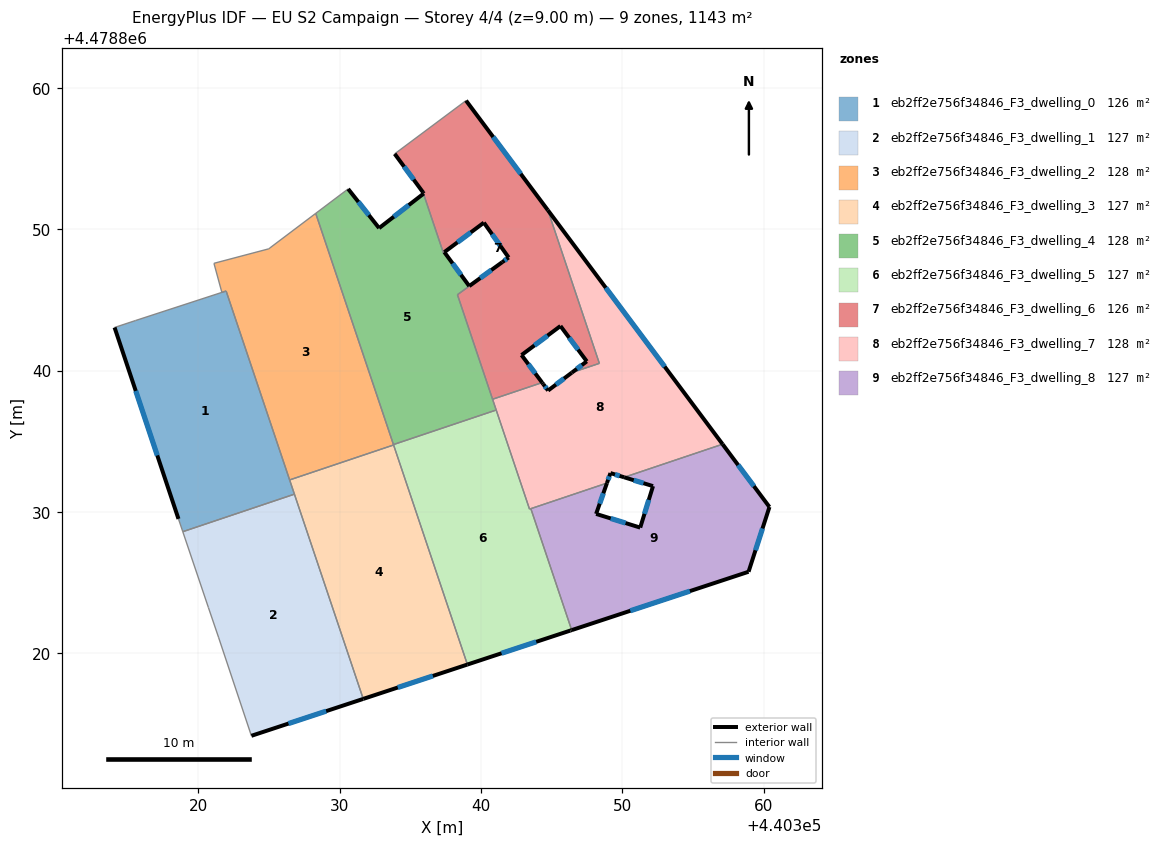
=== STOREY PLAN SPEC (per zone: floor XY polygon, exterior-wall plan segments, windows/doors) ===
zone 1: eb2ff2e756f34846_F3_dwelling_0  (126.5 m²)
  floor: (440326.79, 4478831.26) (440321.96, 4478845.64) (440315.54, 4478843.55) (440314.07, 4478843.06) (440318.59, 4478829.52) (440318.89, 4478828.61)
  exterior wall: (440318.59, 4478829.52) – (440314.07, 4478843.06)  [14.3 m]
    window: (440317.09, 4478834.01) – (440315.56, 4478838.57)  [4.9 m²]
  interior walls: 7
zone 2: eb2ff2e756f34846_F3_dwelling_1  (127.0 m²)
  floor: (440331.66, 4478816.78) (440326.79, 4478831.26) (440318.89, 4478828.61) (440320.71, 4478823.24) (440321.42, 4478821.14) (440323.75, 4478814.17)
  exterior wall: (440331.66, 4478816.78) – (440323.75, 4478814.17)  [8.3 m]
    window: (440329.04, 4478815.91) – (440326.37, 4478815.03)  [2.8 m²]
  interior walls: 5
zone 3: eb2ff2e756f34846_F3_dwelling_2  (127.6 m²)
  floor: (440333.81, 4478834.75) (440328.30, 4478851.13) (440325.06, 4478848.69) (440324.97, 4478848.62) (440321.10, 4478847.60) (440321.66, 4478845.54) (440321.96, 4478845.64) (440326.45, 4478832.27)
  interior walls: 10
zone 4: eb2ff2e756f34846_F3_dwelling_3  (127.0 m²)
  floor: (440339.03, 4478819.21) (440333.81, 4478834.75) (440326.45, 4478832.27) (440331.66, 4478816.78)
  exterior wall: (440339.03, 4478819.21) – (440331.66, 4478816.78)  [7.8 m]
    window: (440336.59, 4478818.40) – (440334.10, 4478817.58)  [2.6 m²]
  interior walls: 4
zone 5: eb2ff2e756f34846_F3_dwelling_4  (127.8 m²)
  floor: (440341.07, 4478837.22) (440338.33, 4478845.38) (440341.50, 4478847.68) (440339.16, 4478845.99) (440337.40, 4478848.39) (440337.33, 4478848.34) (440335.92, 4478852.53) (440332.78, 4478850.09) (440330.59, 4478852.87) (440328.30, 4478851.13) (440333.80, 4478834.78)
  exterior wall: (440330.59, 4478852.87) – (440332.78, 4478850.09)  [3.5 m]
    window: (440331.32, 4478851.95) – (440332.06, 4478851.01)  [1.2 m²]
  exterior wall: (440332.78, 4478850.09) – (440335.92, 4478852.53)  [4.0 m]
    window: (440333.83, 4478850.90) – (440334.88, 4478851.72)  [1.4 m²]
  exterior wall: (440337.40, 4478848.39) – (440339.16, 4478845.99)  [3.0 m]
    window: (440337.98, 4478847.60) – (440338.58, 4478846.79)  [1.0 m²]
  exterior wall: (440339.16, 4478845.99) – (440341.50, 4478847.68)  [2.9 m]
    window: (440339.94, 4478846.55) – (440340.72, 4478847.12)  [1.0 m²]
  interior walls: 9
zone 6: eb2ff2e756f34846_F3_dwelling_5  (127.0 m²)
  floor: (440346.32, 4478821.61) (440346.41, 4478821.64) (440343.52, 4478830.24) (440343.43, 4478830.21) (440341.07, 4478837.22) (440333.80, 4478834.78) (440339.03, 4478819.21)
  exterior wall: (440346.32, 4478821.61) – (440339.03, 4478819.21)  [7.7 m]
    window: (440343.90, 4478820.82) – (440341.45, 4478820.01)  [2.6 m²]
  exterior wall: (440346.41, 4478821.64) – (440346.32, 4478821.61)  [0.1 m]
  interior walls: 6
zone 7: eb2ff2e756f34846_F3_dwelling_6  (126.3 m²)
  floor: (440348.37, 4478840.52) (440344.72, 4478851.36) (440338.94, 4478859.12) (440333.89, 4478855.35) (440335.89, 4478852.62) (440335.95, 4478852.54) (440335.92, 4478852.53) (440337.33, 4478848.35) (440337.40, 4478848.39) (440340.20, 4478850.48) (440341.95, 4478848.01) (440338.33, 4478845.38) (440340.81, 4478837.98) (440344.32, 4478839.16) (440342.86, 4478841.11) (440345.62, 4478843.17) (440347.48, 4478840.66) (440346.43, 4478839.87)
  exterior wall: (440335.92, 4478852.53) – (440335.95, 4478852.54)  [0.0 m]
  exterior wall: (440335.95, 4478852.54) – (440335.89, 4478852.62)  [0.1 m]
  exterior wall: (440335.89, 4478852.62) – (440333.89, 4478855.35)  [3.4 m]
    window: (440335.23, 4478853.53) – (440334.55, 4478854.44)  [1.2 m²]
  exterior wall: (440338.94, 4478859.12) – (440344.72, 4478851.36)  [9.7 m]
    window: (440340.85, 4478856.54) – (440342.81, 4478853.93)  [3.3 m²]
  exterior wall: (440346.43, 4478839.87) – (440347.48, 4478840.66)  [1.3 m]
    window: (440346.78, 4478840.13) – (440347.13, 4478840.40)  [0.4 m²]
  exterior wall: (440347.48, 4478840.66) – (440345.62, 4478843.17)  [3.1 m]
    window: (440346.86, 4478841.49) – (440346.23, 4478842.34)  [1.1 m²]
  exterior wall: (440345.62, 4478843.17) – (440342.86, 4478841.11)  [3.4 m]
    window: (440344.70, 4478842.48) – (440343.78, 4478841.79)  [1.2 m²]
  exterior wall: (440342.86, 4478841.11) – (440344.32, 4478839.16)  [2.4 m]
    window: (440343.35, 4478840.46) – (440343.84, 4478839.81)  [0.8 m²]
  exterior wall: (440341.95, 4478848.01) – (440340.20, 4478850.48)  [3.0 m]
    window: (440341.37, 4478848.83) – (440340.78, 4478849.66)  [1.0 m²]
  exterior wall: (440340.20, 4478850.48) – (440337.40, 4478848.39)  [3.5 m]
    window: (440339.27, 4478849.79) – (440338.33, 4478849.08)  [1.2 m²]
  exterior wall: (440341.50, 4478847.68) – (440341.95, 4478848.01)  [0.6 m]
    window: (440341.65, 4478847.79) – (440341.80, 4478847.90)  [0.2 m²]
  interior walls: 9
zone 8: eb2ff2e756f34846_F3_dwelling_7  (127.5 m²)
  floor: (440357.09, 4478834.80) (440344.72, 4478851.36) (440348.37, 4478840.52) (440346.43, 4478839.87) (440344.74, 4478838.60) (440344.40, 4478839.05) (440344.32, 4478839.16) (440340.81, 4478837.98) (440343.43, 4478830.21) (440348.91, 4478832.05) (440349.16, 4478832.76) (440350.13, 4478832.46)
  exterior wall: (440344.32, 4478839.16) – (440344.40, 4478839.05)  [0.1 m]
  exterior wall: (440344.40, 4478839.05) – (440344.74, 4478838.60)  [0.6 m]
    window: (440344.51, 4478838.90) – (440344.63, 4478838.75)  [0.2 m²]
  exterior wall: (440344.74, 4478838.60) – (440346.43, 4478839.87)  [2.1 m]
    window: (440345.30, 4478839.02) – (440345.87, 4478839.45)  [0.7 m²]
  exterior wall: (440344.72, 4478851.36) – (440357.09, 4478834.80)  [20.7 m]
    window: (440348.82, 4478845.87) – (440352.99, 4478840.29)  [7.0 m²]
  exterior wall: (440350.13, 4478832.46) – (440349.16, 4478832.76)  [1.0 m]
    window: (440349.80, 4478832.56) – (440349.48, 4478832.66)  [0.3 m²]
  exterior wall: (440349.16, 4478832.76) – (440348.91, 4478832.05)  [0.8 m]
    window: (440349.07, 4478832.52) – (440348.99, 4478832.28)  [0.3 m²]
  interior walls: 8
zone 9: eb2ff2e756f34846_F3_dwelling_8  (126.6 m²)
  floor: (440358.93, 4478825.78) (440360.41, 4478830.36) (440357.09, 4478834.80) (440350.13, 4478832.46) (440352.17, 4478831.83) (440351.26, 4478828.90) (440348.14, 4478829.87) (440348.91, 4478832.05) (440343.52, 4478830.24) (440346.41, 4478821.64)
  exterior wall: (440348.14, 4478829.87) – (440351.26, 4478828.90)  [3.3 m]
    window: (440349.17, 4478829.55) – (440350.23, 4478829.22)  [1.1 m²]
  exterior wall: (440351.26, 4478828.90) – (440352.17, 4478831.83)  [3.1 m]
    window: (440351.56, 4478829.87) – (440351.87, 4478830.86)  [1.0 m²]
  exterior wall: (440352.17, 4478831.83) – (440350.13, 4478832.46)  [2.1 m]
    window: (440351.49, 4478832.04) – (440350.80, 4478832.25)  [0.7 m²]
  exterior wall: (440357.09, 4478834.80) – (440360.41, 4478830.36)  [5.5 m]
    window: (440358.19, 4478833.33) – (440359.31, 4478831.83)  [1.9 m²]
  exterior wall: (440360.41, 4478830.36) – (440358.93, 4478825.78)  [4.8 m]
    window: (440359.92, 4478828.84) – (440359.42, 4478827.29)  [1.6 m²]
  exterior wall: (440358.93, 4478825.78) – (440346.41, 4478821.64)  [13.2 m]
    window: (440354.78, 4478824.41) – (440350.56, 4478823.01)  [4.5 m²]
  exterior wall: (440348.91, 4478832.05) – (440348.14, 4478829.87)  [2.3 m]
    window: (440348.65, 4478831.33) – (440348.39, 4478830.59)  [0.8 m²]
  interior walls: 3

=== DERIVED (storey summary) ===
Building: EU S2 Campaign
Storey: 4 of 4  (floor level z = 9.00 m)
Storey gross floor area: 1143.4 m²
Zones on this storey: 9
  - eb2ff2e756f34846_F3_dwelling_0: floor 126.5 m²; exterior wall 14.3 m (42.8 m²); 1 window(s) 4.9 m²; WWR 11.4%
  - eb2ff2e756f34846_F3_dwelling_1: floor 127.0 m²; exterior wall 8.3 m (25.0 m²); 1 window(s) 2.8 m²; WWR 11.4%
  - eb2ff2e756f34846_F3_dwelling_2: floor 127.6 m²
  - eb2ff2e756f34846_F3_dwelling_3: floor 127.0 m²; exterior wall 7.8 m (23.3 m²); 1 window(s) 2.6 m²; WWR 11.4%
  - eb2ff2e756f34846_F3_dwelling_4: floor 127.8 m²; exterior wall 13.4 m (40.1 m²); 4 window(s) 4.6 m²; WWR 11.4%
  - eb2ff2e756f34846_F3_dwelling_5: floor 127.0 m²; exterior wall 7.8 m (23.3 m²); 1 window(s) 2.6 m²; WWR 11.2%
  - eb2ff2e756f34846_F3_dwelling_6: floor 126.3 m²; exterior wall 30.6 m (91.7 m²); 9 window(s) 10.4 m²; WWR 11.3%
  - eb2ff2e756f34846_F3_dwelling_7: floor 127.5 m²; exterior wall 25.2 m (75.7 m²); 5 window(s) 8.6 m²; WWR 11.3%
  - eb2ff2e756f34846_F3_dwelling_8: floor 126.6 m²; exterior wall 34.3 m (103.0 m²); 7 window(s) 11.7 m²; WWR 11.4%
Zone adjacency (shared interzone walls):
  - eb2ff2e756f34846_F3_dwelling_0 ↔ eb2ff2e756f34846_F3_dwelling_1
  - eb2ff2e756f34846_F3_dwelling_0 ↔ eb2ff2e756f34846_F3_dwelling_2
  - eb2ff2e756f34846_F3_dwelling_0 ↔ eb2ff2e756f34846_F3_dwelling_3
  - eb2ff2e756f34846_F3_dwelling_1 ↔ eb2ff2e756f34846_F3_dwelling_3
  - eb2ff2e756f34846_F3_dwelling_2 ↔ eb2ff2e756f34846_F3_dwelling_3
  - eb2ff2e756f34846_F3_dwelling_2 ↔ eb2ff2e756f34846_F3_dwelling_4
  - eb2ff2e756f34846_F3_dwelling_2 ↔ eb2ff2e756f34846_F3_dwelling_5
  - eb2ff2e756f34846_F3_dwelling_3 ↔ eb2ff2e756f34846_F3_dwelling_5
  - eb2ff2e756f34846_F3_dwelling_4 ↔ eb2ff2e756f34846_F3_dwelling_5
  - eb2ff2e756f34846_F3_dwelling_4 ↔ eb2ff2e756f34846_F3_dwelling_6
  - eb2ff2e756f34846_F3_dwelling_4 ↔ eb2ff2e756f34846_F3_dwelling_7
  - eb2ff2e756f34846_F3_dwelling_5 ↔ eb2ff2e756f34846_F3_dwelling_7
  - eb2ff2e756f34846_F3_dwelling_5 ↔ eb2ff2e756f34846_F3_dwelling_8
  - eb2ff2e756f34846_F3_dwelling_6 ↔ eb2ff2e756f34846_F3_dwelling_7
  - eb2ff2e756f34846_F3_dwelling_7 ↔ eb2ff2e756f34846_F3_dwelling_8